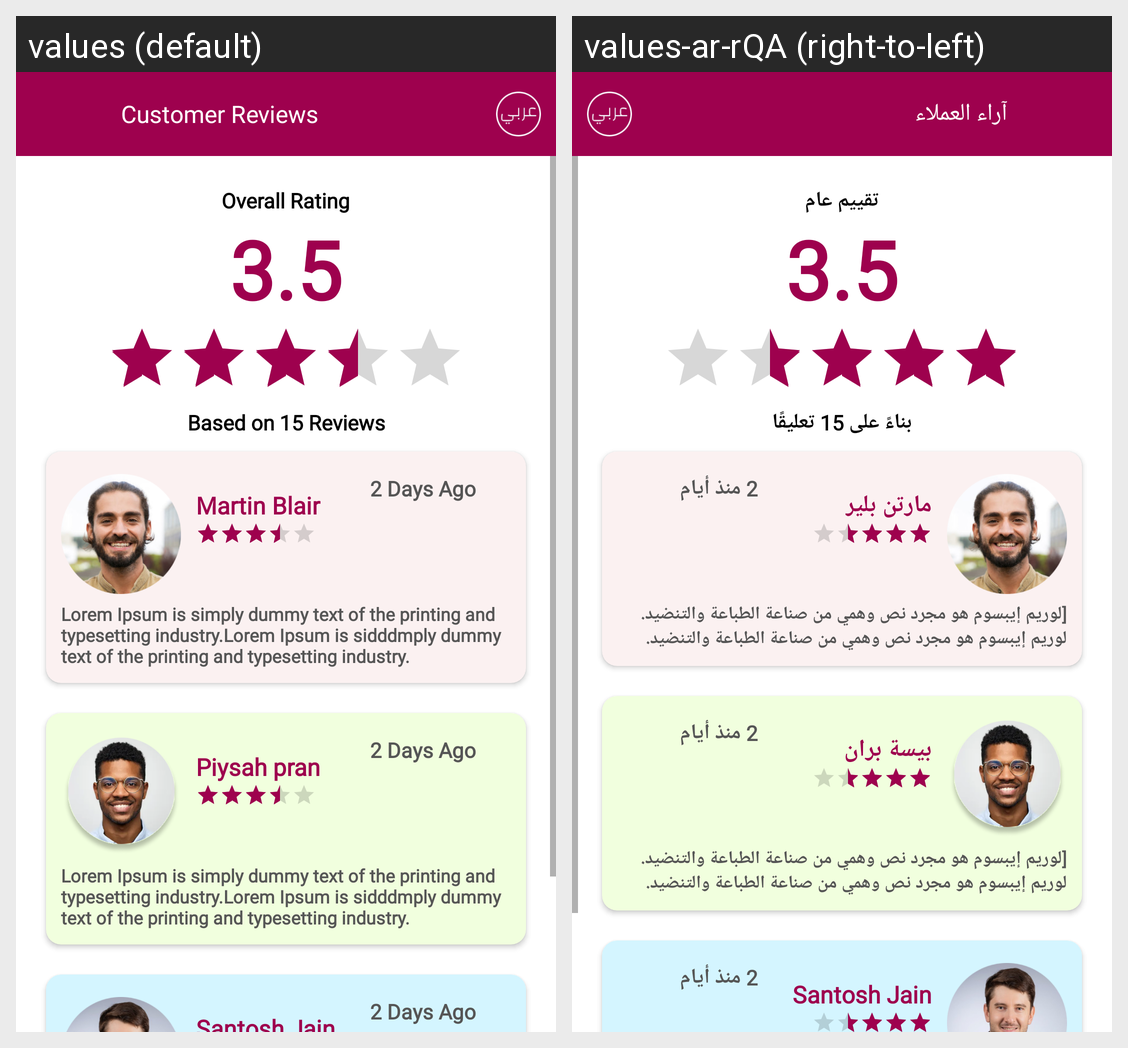

The same Android screen rendered under two of its app's locales, left to right. List the strings drawn on it with the default value and each locale's translation.
Android screen res/layout/activity_customer_reviews.xml rendered under 2 locales, left to right: values (default), values-ar-rQA (right-to-left). Device: Nexus 5 (rendered at 1080×1920; each locale shown at half size, 540×960, under a caption strip naming it); theme Theme.VendorServices.
Strings drawn on this screen, with the default value and each locale's value (text and hints the layout hard-codes, and strings that could not be matched under every locale, appear in the picture but are not listed):

customer_reviews
  values: Customer Reviews
  values-ar-rQA: آراء العملاء

overall_rating
  values: Overall Rating
  values-ar-rQA: تقييم عام

based_on_15_reviews
  values: Based on 15 Reviews
  values-ar-rQA: بناءً على 15 تعليقًا

martin_blair
  values: Martin Blair
  values-ar-rQA: مارتن بلير

_2_days_ago
  values: 2 Days Ago
  values-ar-rQA: 2 منذ أيام

lorem_ipsum_is_simply_dummy_text_of_the_printing_and_typesetting_industry_lorem_ipsum_is_sidddmply_dummy_text_of_the_printing_and_typesetting_industry
  values: Lorem Ipsum is simply dummy text of the printing and typesetting industry.Lorem Ipsum is sidddmply dummy text of the printing and typesetting industry.
  values-ar-rQA: [لوريم إيبسوم هو مجرد نص وهمي من صناعة الطباعة والتنضيد. لوريم إيبسوم هو مجرد نص وهمي من صناعة الطباعة والتنضيد.

piysah_pran
  values: Piysah pran
  values-ar-rQA: بيسة بران
